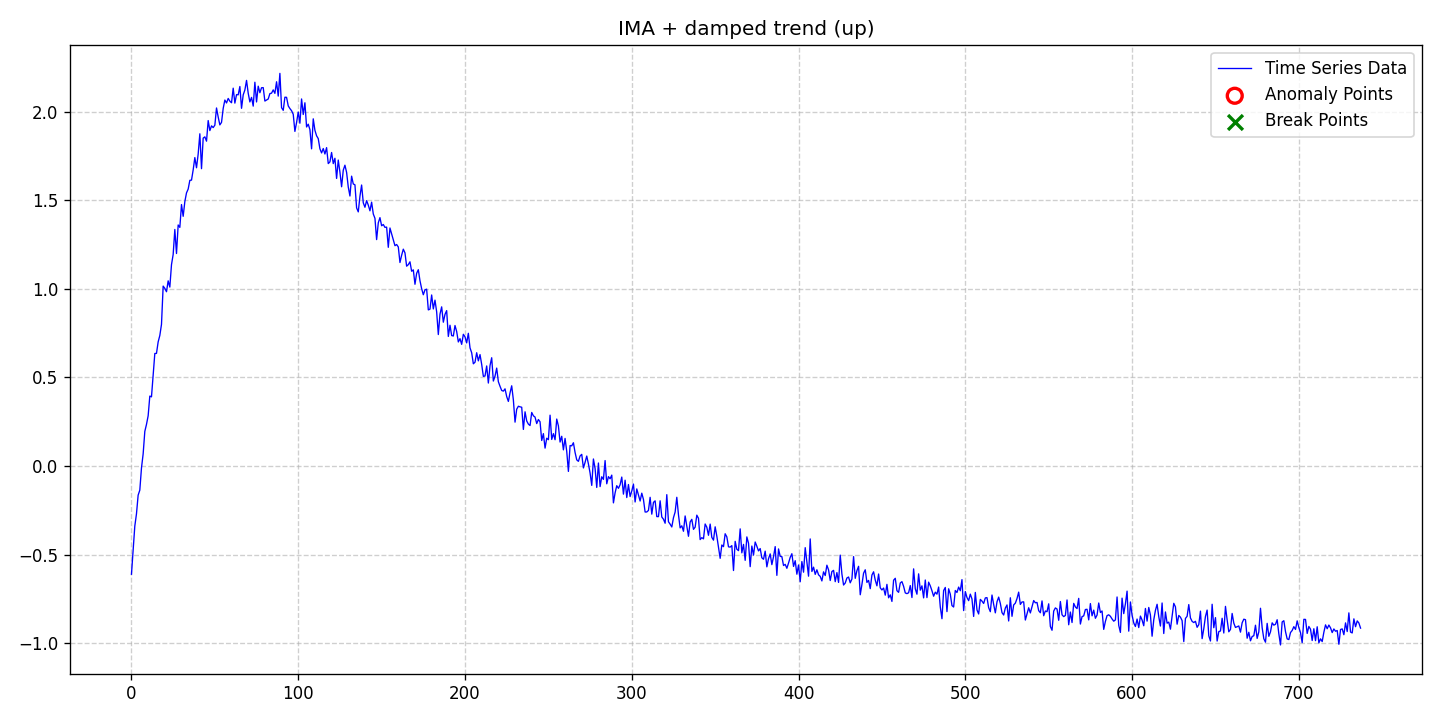

The file beside this chart, header and first rows:
date, data, stationary, det_lin_up, det_lin_down, det_quad, det_cubic, det_exp, det_damped, stoc_trend, volatility, single_seas, multiple_seas, point_anom_single, point_anom_multi, collect_anom, context_anom, mean_shift, var_shift, trend_shift, point_anom_count, point_anom_location, point_anom_point, collect_anom_count
2020-01-01, -0.6113, 0, 0, 0, 0, 0, 0, 1, 1, 0, 0, 0, 0, 0, 0, 0, 0, 0, 0, 0, none, , 0
2020-01-02, -0.4766, 0, 0, 0, 0, 0, 0, 1, 1, 0, 0, 0, 0, 0, 0, 0, 0, 0, 0, 0, none, , 0
2020-01-03, -0.3397, 0, 0, 0, 0, 0, 0, 1, 1, 0, 0, 0, 0, 0, 0, 0, 0, 0, 0, 0, none, , 0
2020-01-04, -0.2704, 0, 0, 0, 0, 0, 0, 1, 1, 0, 0, 0, 0, 0, 0, 0, 0, 0, 0, 0, none, , 0
2020-01-05, -0.1649, 0, 0, 0, 0, 0, 0, 1, 1, 0, 0, 0, 0, 0, 0, 0, 0, 0, 0, 0, none, , 0
2020-01-06, -0.1367, 0, 0, 0, 0, 0, 0, 1, 1, 0, 0, 0, 0, 0, 0, 0, 0, 0, 0, 0, none, , 0
2020-01-07, -0.0114, 0, 0, 0, 0, 0, 0, 1, 1, 0, 0, 0, 0, 0, 0, 0, 0, 0, 0, 0, none, , 0
2020-01-08, 0.06791, 0, 0, 0, 0, 0, 0, 1, 1, 0, 0, 0, 0, 0, 0, 0, 0, 0, 0, 0, none, , 0
2020-01-09, 0.1949, 0, 0, 0, 0, 0, 0, 1, 1, 0, 0, 0, 0, 0, 0, 0, 0, 0, 0, 0, none, , 0
2020-01-10, 0.2345, 0, 0, 0, 0, 0, 0, 1, 1, 0, 0, 0, 0, 0, 0, 0, 0, 0, 0, 0, none, , 0
2020-01-11, 0.283, 0, 0, 0, 0, 0, 0, 1, 1, 0, 0, 0, 0, 0, 0, 0, 0, 0, 0, 0, none, , 0
2020-01-12, 0.3944, 0, 0, 0, 0, 0, 0, 1, 1, 0, 0, 0, 0, 0, 0, 0, 0, 0, 0, 0, none, , 0
2020-01-13, 0.3901, 0, 0, 0, 0, 0, 0, 1, 1, 0, 0, 0, 0, 0, 0, 0, 0, 0, 0, 0, none, , 0
2020-01-14, 0.512, 0, 0, 0, 0, 0, 0, 1, 1, 0, 0, 0, 0, 0, 0, 0, 0, 0, 0, 0, none, , 0
2020-01-15, 0.6348, 0, 0, 0, 0, 0, 0, 1, 1, 0, 0, 0, 0, 0, 0, 0, 0, 0, 0, 0, none, , 0
2020-01-16, 0.6354, 0, 0, 0, 0, 0, 0, 1, 1, 0, 0, 0, 0, 0, 0, 0, 0, 0, 0, 0, none, , 0
2020-01-17, 0.7002, 0, 0, 0, 0, 0, 0, 1, 1, 0, 0, 0, 0, 0, 0, 0, 0, 0, 0, 0, none, , 0
2020-01-18, 0.7365, 0, 0, 0, 0, 0, 0, 1, 1, 0, 0, 0, 0, 0, 0, 0, 0, 0, 0, 0, none, , 0
2020-01-19, 0.7991, 0, 0, 0, 0, 0, 0, 1, 1, 0, 0, 0, 0, 0, 0, 0, 0, 0, 0, 0, none, , 0
2020-01-20, 1.015, 0, 0, 0, 0, 0, 0, 1, 1, 0, 0, 0, 0, 0, 0, 0, 0, 0, 0, 0, none, , 0
2020-01-21, 1.002, 0, 0, 0, 0, 0, 0, 1, 1, 0, 0, 0, 0, 0, 0, 0, 0, 0, 0, 0, none, , 0
2020-01-22, 0.9835, 0, 0, 0, 0, 0, 0, 1, 1, 0, 0, 0, 0, 0, 0, 0, 0, 0, 0, 0, none, , 0
2020-01-23, 1.045, 0, 0, 0, 0, 0, 0, 1, 1, 0, 0, 0, 0, 0, 0, 0, 0, 0, 0, 0, none, , 0
2020-01-24, 1.01, 0, 0, 0, 0, 0, 0, 1, 1, 0, 0, 0, 0, 0, 0, 0, 0, 0, 0, 0, none, , 0
2020-01-25, 1.136, 0, 0, 0, 0, 0, 0, 1, 1, 0, 0, 0, 0, 0, 0, 0, 0, 0, 0, 0, none, , 0
2020-01-26, 1.194, 0, 0, 0, 0, 0, 0, 1, 1, 0, 0, 0, 0, 0, 0, 0, 0, 0, 0, 0, none, , 0
2020-01-27, 1.335, 0, 0, 0, 0, 0, 0, 1, 1, 0, 0, 0, 0, 0, 0, 0, 0, 0, 0, 0, none, , 0
2020-01-28, 1.199, 0, 0, 0, 0, 0, 0, 1, 1, 0, 0, 0, 0, 0, 0, 0, 0, 0, 0, 0, none, , 0
2020-01-29, 1.36, 0, 0, 0, 0, 0, 0, 1, 1, 0, 0, 0, 0, 0, 0, 0, 0, 0, 0, 0, none, , 0
2020-01-30, 1.347, 0, 0, 0, 0, 0, 0, 1, 1, 0, 0, 0, 0, 0, 0, 0, 0, 0, 0, 0, none, , 0
2020-01-31, 1.476, 0, 0, 0, 0, 0, 0, 1, 1, 0, 0, 0, 0, 0, 0, 0, 0, 0, 0, 0, none, , 0
2020-02-01, 1.409, 0, 0, 0, 0, 0, 0, 1, 1, 0, 0, 0, 0, 0, 0, 0, 0, 0, 0, 0, none, , 0
2020-02-02, 1.492, 0, 0, 0, 0, 0, 0, 1, 1, 0, 0, 0, 0, 0, 0, 0, 0, 0, 0, 0, none, , 0
2020-02-03, 1.542, 0, 0, 0, 0, 0, 0, 1, 1, 0, 0, 0, 0, 0, 0, 0, 0, 0, 0, 0, none, , 0
2020-02-04, 1.563, 0, 0, 0, 0, 0, 0, 1, 1, 0, 0, 0, 0, 0, 0, 0, 0, 0, 0, 0, none, , 0
2020-02-05, 1.612, 0, 0, 0, 0, 0, 0, 1, 1, 0, 0, 0, 0, 0, 0, 0, 0, 0, 0, 0, none, , 0
2020-02-06, 1.614, 0, 0, 0, 0, 0, 0, 1, 1, 0, 0, 0, 0, 0, 0, 0, 0, 0, 0, 0, none, , 0
2020-02-07, 1.671, 0, 0, 0, 0, 0, 0, 1, 1, 0, 0, 0, 0, 0, 0, 0, 0, 0, 0, 0, none, , 0
2020-02-08, 1.741, 0, 0, 0, 0, 0, 0, 1, 1, 0, 0, 0, 0, 0, 0, 0, 0, 0, 0, 0, none, , 0
2020-02-09, 1.683, 0, 0, 0, 0, 0, 0, 1, 1, 0, 0, 0, 0, 0, 0, 0, 0, 0, 0, 0, none, , 0
2020-02-10, 1.761, 0, 0, 0, 0, 0, 0, 1, 1, 0, 0, 0, 0, 0, 0, 0, 0, 0, 0, 0, none, , 0
2020-02-11, 1.875, 0, 0, 0, 0, 0, 0, 1, 1, 0, 0, 0, 0, 0, 0, 0, 0, 0, 0, 0, none, , 0
2020-02-12, 1.678, 0, 0, 0, 0, 0, 0, 1, 1, 0, 0, 0, 0, 0, 0, 0, 0, 0, 0, 0, none, , 0
2020-02-13, 1.851, 0, 0, 0, 0, 0, 0, 1, 1, 0, 0, 0, 0, 0, 0, 0, 0, 0, 0, 0, none, , 0
2020-02-14, 1.858, 0, 0, 0, 0, 0, 0, 1, 1, 0, 0, 0, 0, 0, 0, 0, 0, 0, 0, 0, none, , 0
2020-02-15, 1.833, 0, 0, 0, 0, 0, 0, 1, 1, 0, 0, 0, 0, 0, 0, 0, 0, 0, 0, 0, none, , 0
2020-02-16, 1.95, 0, 0, 0, 0, 0, 0, 1, 1, 0, 0, 0, 0, 0, 0, 0, 0, 0, 0, 0, none, , 0
2020-02-17, 1.893, 0, 0, 0, 0, 0, 0, 1, 1, 0, 0, 0, 0, 0, 0, 0, 0, 0, 0, 0, none, , 0
2020-02-18, 1.92, 0, 0, 0, 0, 0, 0, 1, 1, 0, 0, 0, 0, 0, 0, 0, 0, 0, 0, 0, none, , 0
2020-02-19, 1.91, 0, 0, 0, 0, 0, 0, 1, 1, 0, 0, 0, 0, 0, 0, 0, 0, 0, 0, 0, none, , 0
2020-02-20, 1.924, 0, 0, 0, 0, 0, 0, 1, 1, 0, 0, 0, 0, 0, 0, 0, 0, 0, 0, 0, none, , 0
2020-02-21, 2.021, 0, 0, 0, 0, 0, 0, 1, 1, 0, 0, 0, 0, 0, 0, 0, 0, 0, 0, 0, none, , 0
2020-02-22, 1.97, 0, 0, 0, 0, 0, 0, 1, 1, 0, 0, 0, 0, 0, 0, 0, 0, 0, 0, 0, none, , 0
2020-02-23, 1.925, 0, 0, 0, 0, 0, 0, 1, 1, 0, 0, 0, 0, 0, 0, 0, 0, 0, 0, 0, none, , 0
2020-02-24, 1.94, 0, 0, 0, 0, 0, 0, 1, 1, 0, 0, 0, 0, 0, 0, 0, 0, 0, 0, 0, none, , 0
2020-02-25, 2.018, 0, 0, 0, 0, 0, 0, 1, 1, 0, 0, 0, 0, 0, 0, 0, 0, 0, 0, 0, none, , 0
2020-02-26, 2.066, 0, 0, 0, 0, 0, 0, 1, 1, 0, 0, 0, 0, 0, 0, 0, 0, 0, 0, 0, none, , 0
2020-02-27, 2.049, 0, 0, 0, 0, 0, 0, 1, 1, 0, 0, 0, 0, 0, 0, 0, 0, 0, 0, 0, none, , 0
2020-02-28, 2.075, 0, 0, 0, 0, 0, 0, 1, 1, 0, 0, 0, 0, 0, 0, 0, 0, 0, 0, 0, none, , 0
2020-02-29, 2.059, 0, 0, 0, 0, 0, 0, 1, 1, 0, 0, 0, 0, 0, 0, 0, 0, 0, 0, 0, none, , 0
... 678 more rows
